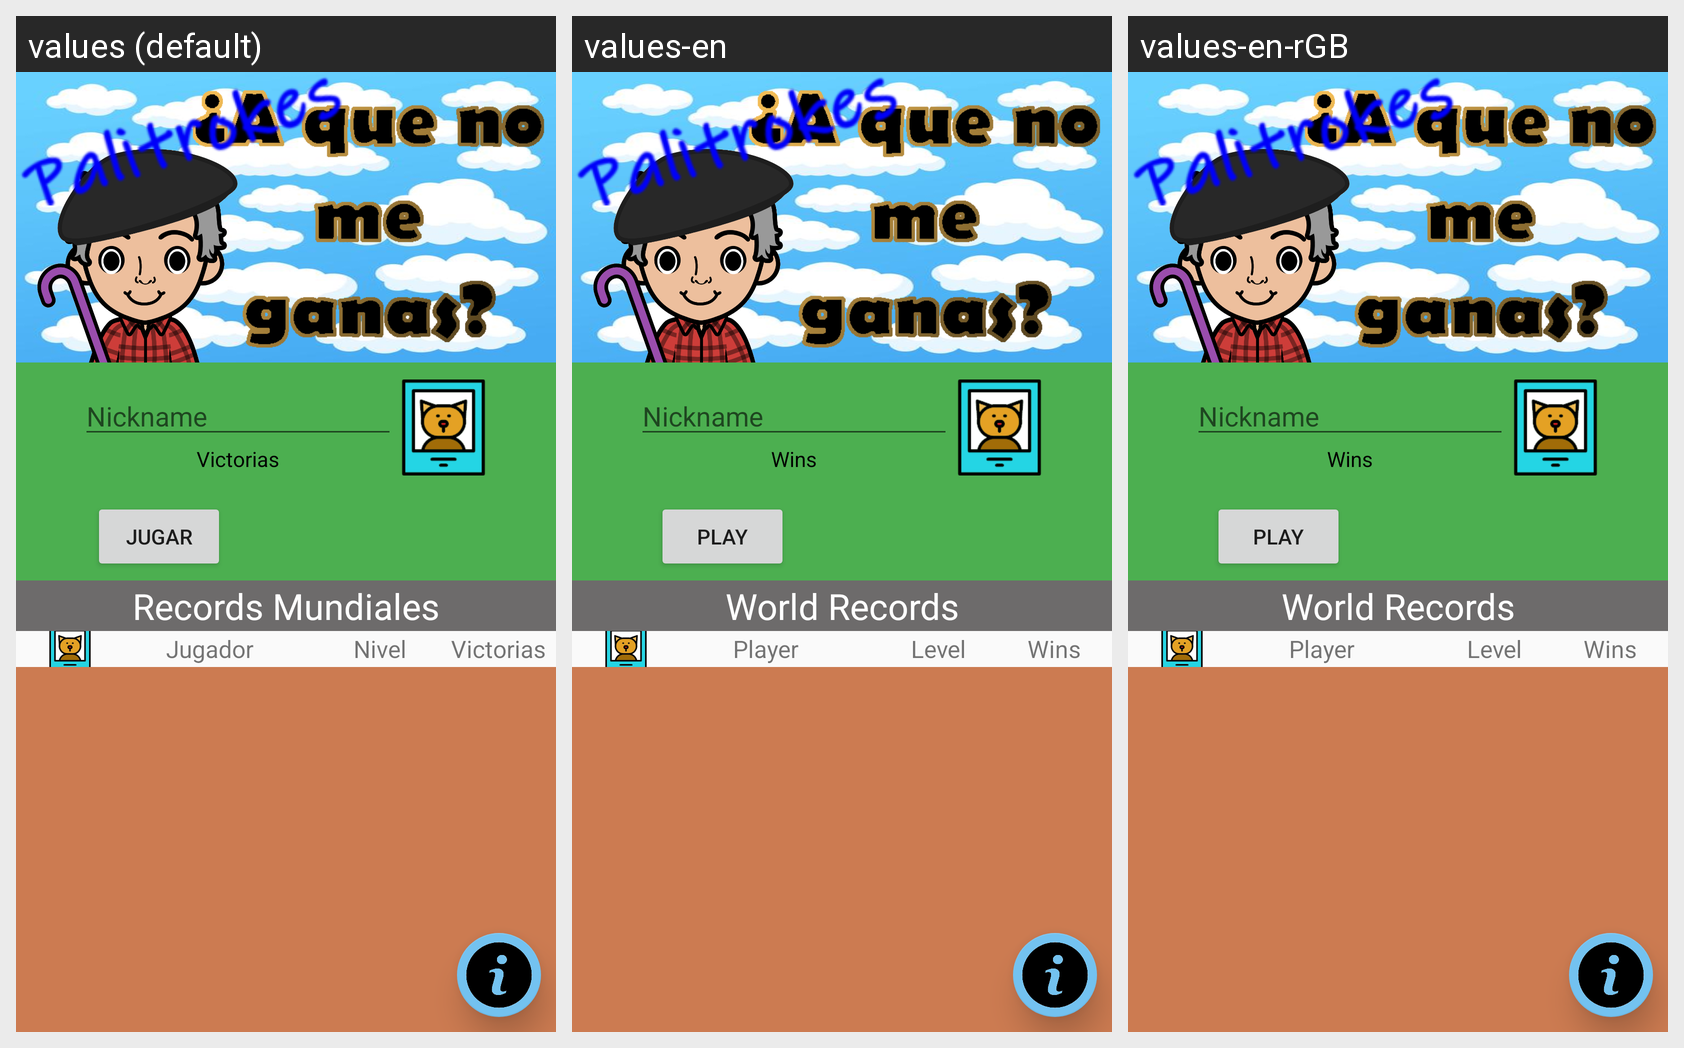

Strings drawn on this Android screen and how each of the app's shown locales translates them:
Android screen res/layout/activity_main.xml rendered under 3 locales, left to right: values (default), values-en, values-en-rGB. Device: Nexus 5 (rendered at 1080×1920; each locale shown at half size, 540×960, under a caption strip naming it); theme AppTheme.
Strings drawn on this screen, with the default value and each locale's value (text and hints the layout hard-codes, and strings that could not be matched under every locale, appear in the picture but are not listed):

nickname
  values: Nickname
  values-en: Nickname
  values-en-rGB: Nickname

victorias
  values: Victorias
  values-en: Wins
  values-en-rGB: Wins

jugar
  values: Jugar
  values-en: Play
  values-en-rGB: Play

records_mundiales
  values: Records Mundiales
  values-en: World Records
  values-en-rGB: World Records
